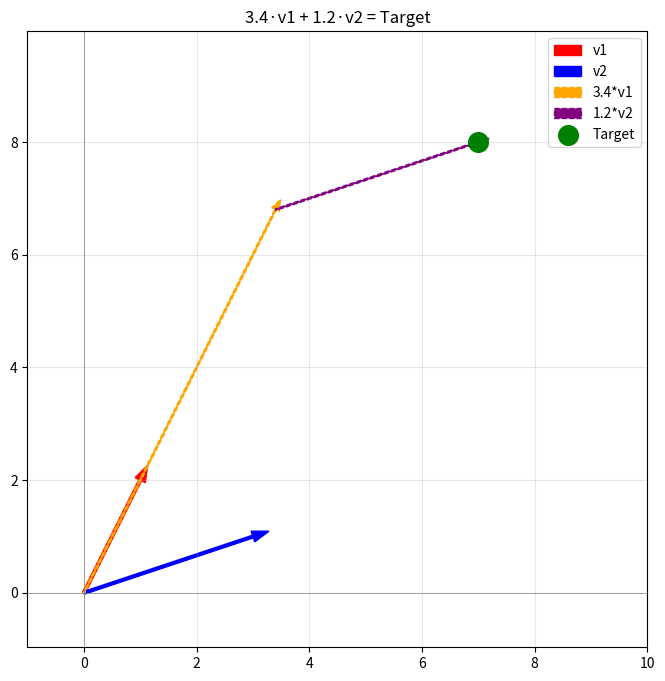

The script that saved this image:
import numpy as np

v1 = np.array([1, 2]); v2 = np.array([3, 1]); target = np.array([7, 8])

# Manual (from substitution)
c1, c2 = 3.4, 1.2
result = c1*v1 + c2*v2
print(f"Manual: c1={c1}, c2={c2}")
print(f"Result: {result}")
print(f"Target: {target}")
print(f"Match? {np.allclose(result, target)} ✅")

A = np.column_stack((v1, v2))
print("Matrix A (columns = v1, v2):")
print(A)
print()

c = np.linalg.solve(A, target)
print(f"Solution: c1={c[0]:.2f}, c2={c[1]:.2f}")

reached = A @ c
print(f"A @ c = {reached}")
print(f"✓ Exact match! {np.allclose(reached, target)}")

import matplotlib.pyplot as plt

plt.figure(figsize=(8,8))
plt.axhline(0, color='gray', linewidth=0.5); plt.axvline(0, color='gray', linewidth=0.5)

plt.arrow(0,0,v1[0],v1[1], head_width=0.2,head_length=0.3, color='red', width=0.05, label='v1')
plt.arrow(0,0,v2[0],v2[1], head_width=0.2,head_length=0.3, color='blue', width=0.05, label='v2')

step1 = c[0]*v1
plt.arrow(0,0,step1[0],step1[1], head_width=0.15,head_length=0.2, color='orange', width=0.03, linestyle='--', label=f'{c[0]:.1f}*v1')
plt.arrow(step1[0],step1[1],v2[0]*c[1],v2[1]*c[1], head_width=0.15,head_length=0.2, color='purple', width=0.03, linestyle='--', label=f'{c[1]:.1f}*v2')

plt.scatter(target[0],target[1], color='green', s=200, zorder=5, label='Target')
plt.grid(alpha=0.3); plt.axis('equal'); plt.xlim(-1,10); plt.ylim(-1,10)
plt.title(f'{c[0]:.1f}·v1 + {c[1]:.1f}·v2 = Target')
plt.legend(); plt.show()

a = np.array([2,1]); b = np.array([-1,3]); target = np.array([4,11])
A = np.column_stack((a,b))
c = np.linalg.solve(A, target)

print(f"c1 = {c[0]:.2f}, c2 = {c[1]:.2f}")
print(f"c1*a + c2*b = {c[0]*a + c[1]*b}")
print(f"Target      = {target}")
print(f"✅ Correct? {np.allclose(c[0]*a + c[1]*b, target)}")

A = np.column_stack(([1,1], [2,2]))
print("Det(A) =", np.linalg.det(A), "← matrix is SINGULAR")
print("(5,3) is NOT on the line y=x — no combination of colinear vectors can reach it.")

try:
    np.linalg.solve(A, [5,3])
except np.linalg.LinAlgError as e:
    print(f"❌ Error: {e}")
